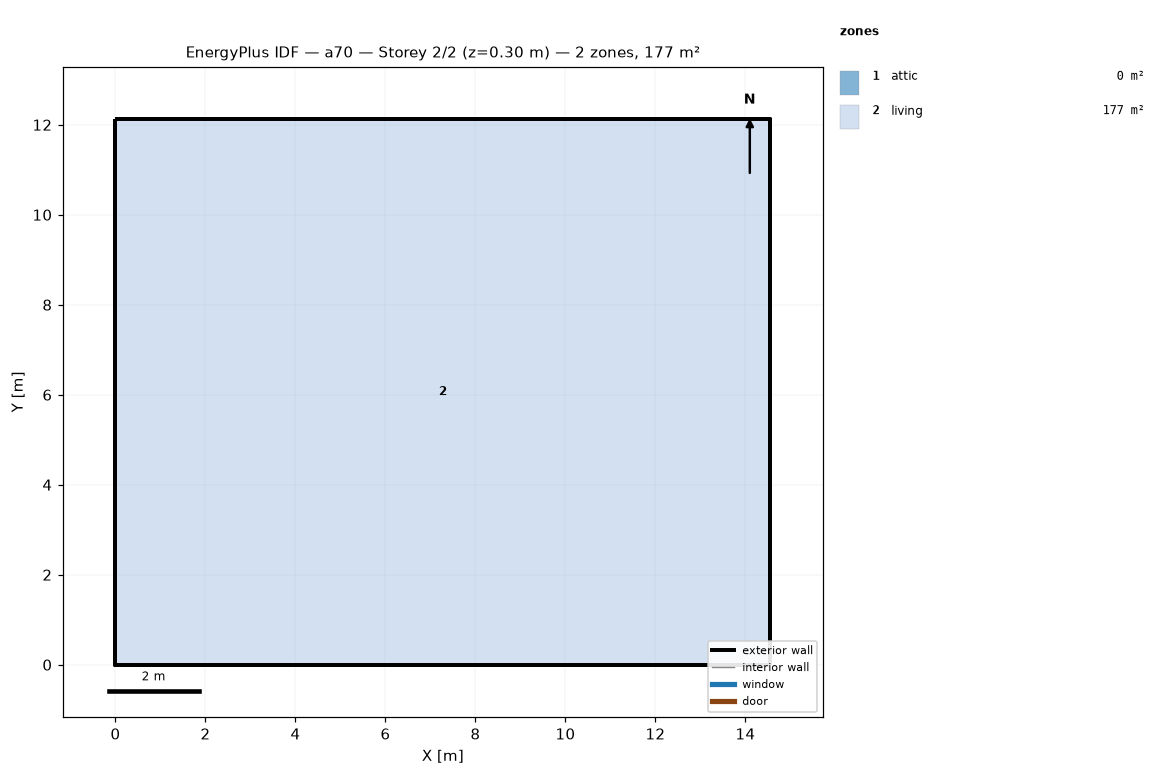
=== STOREY PLAN SPEC (per zone: floor XY polygon, exterior-wall plan segments, windows/doors) ===
zone 1: attic  (0.0 m²)
  exterior wall: (14.55, 0.00) – (14.55, 12.13) – (14.55, 6.06)  [18.2 m]
  exterior wall: (0.00, 12.13) – (0.00, 0.00) – (0.00, 6.06)  [18.2 m]
zone 2: living  (176.5 m²)
  floor: (0.00, 0.00) (0.00, 12.13) (14.55, 12.13) (14.55, 0.00)
  exterior wall: (0.00, 0.00) – (14.55, 0.00)  [14.6 m]
  exterior wall: (14.55, 0.00) – (14.55, 12.13)  [12.1 m]
  exterior wall: (14.55, 12.13) – (0.00, 12.13)  [14.6 m]
  exterior wall: (0.00, 12.13) – (0.00, 0.00)  [12.1 m]

=== DERIVED (storey summary) ===
Building: a70
Storey: 2 of 2  (floor level z = 0.30 m)
Storey gross floor area: 176.5 m²
Zones on this storey: 2
  - attic: floor 0.0 m²; exterior wall 36.4 m (24.5 m²); WWR 0.0%
  - living: floor 176.5 m²; exterior wall 53.4 m (146.4 m²); WWR 0.0%
Zone adjacency: (none detected)